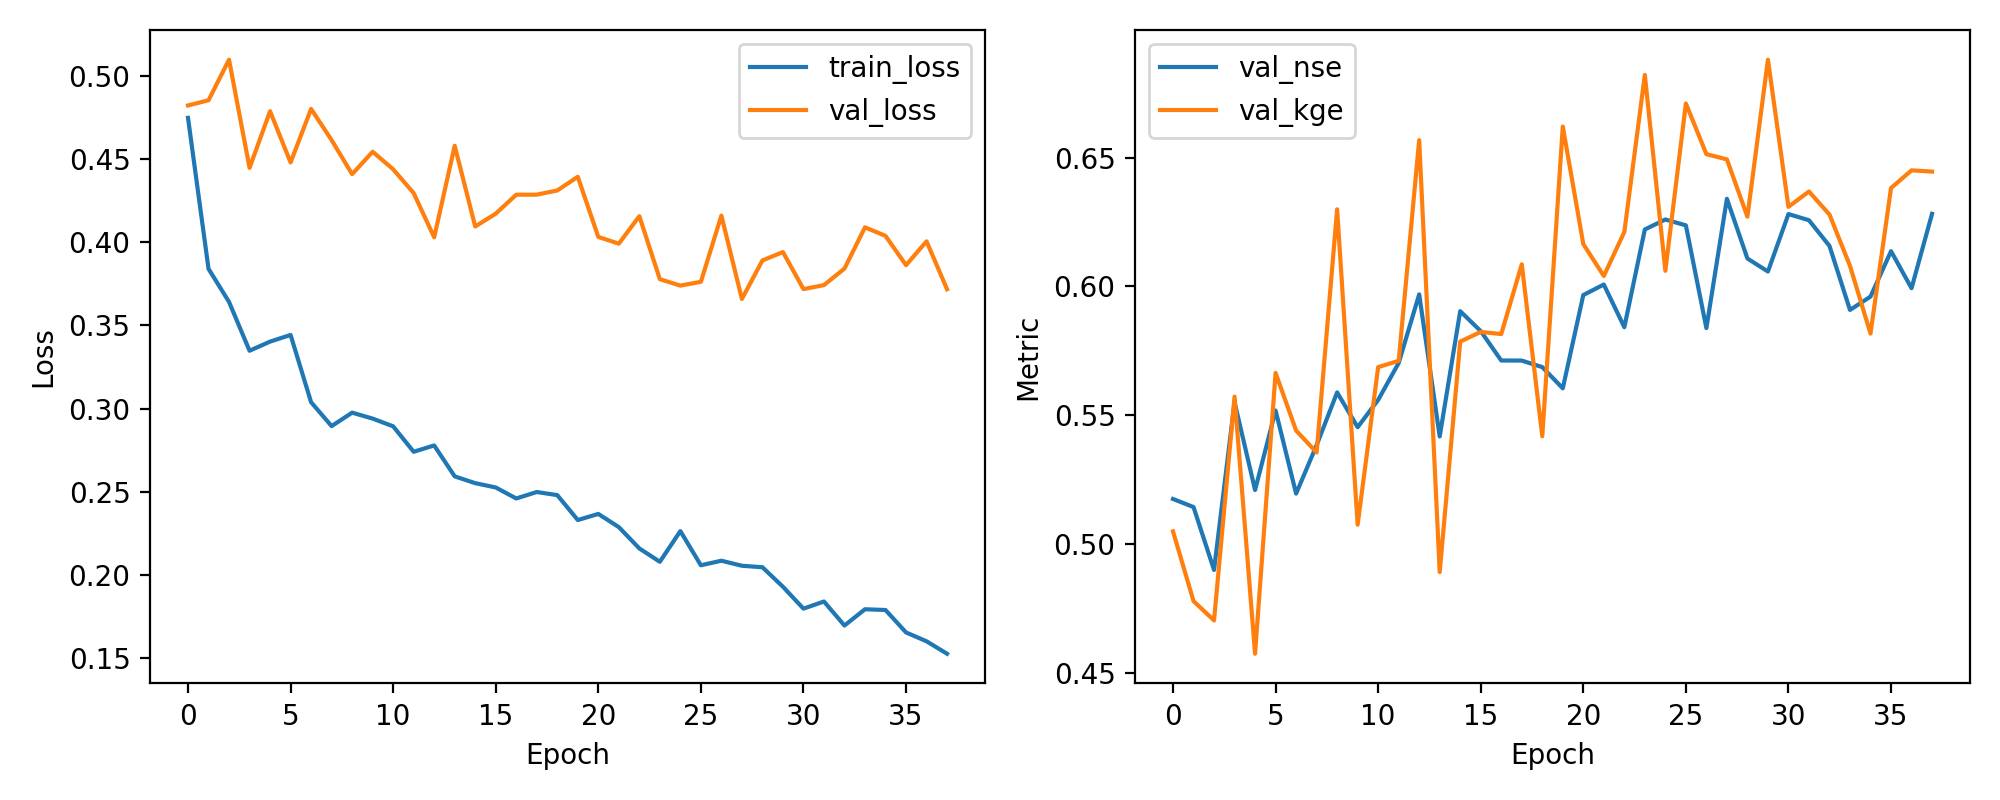

The table this chart was drawn from, first rows:
epoch, train_loss, val_loss, val_nse, val_kge
1, 0.475, 0.4825, 0.5175, 0.5049
2, 0.3841, 0.4856, 0.5144, 0.4779
3, 0.3642, 0.51, 0.49, 0.4704
4, 0.3348, 0.4449, 0.5551, 0.5572
5, 0.3403, 0.479, 0.521, 0.4574
6, 0.3443, 0.4482, 0.5518, 0.5664
7, 0.3038, 0.4804, 0.5196, 0.5441
8, 0.2894, 0.4616, 0.5384, 0.5356
9, 0.2975, 0.4411, 0.5589, 0.6299
10, 0.2939, 0.4546, 0.5454, 0.5075
11, 0.2893, 0.4441, 0.5559, 0.5687
12, 0.274, 0.4297, 0.5703, 0.5711
13, 0.2778, 0.4031, 0.5969, 0.6568
14, 0.2591, 0.4582, 0.5418, 0.4892
15, 0.2551, 0.4096, 0.5904, 0.5786
16, 0.2525, 0.4173, 0.5827, 0.5823
17, 0.2459, 0.4287, 0.5713, 0.5815
18, 0.2497, 0.4288, 0.5712, 0.6086
19, 0.2479, 0.4313, 0.5687, 0.5418
20, 0.2329, 0.4395, 0.5605, 0.6621
21, 0.2365, 0.4033, 0.5967, 0.6164
22, 0.2286, 0.3993, 0.6007, 0.6041
23, 0.2158, 0.4158, 0.5842, 0.6211
24, 0.2077, 0.3779, 0.6221, 0.6821
25, 0.2262, 0.374, 0.626, 0.6061
26, 0.2056, 0.3763, 0.6237, 0.671
27, 0.2084, 0.4162, 0.5838, 0.6513
28, 0.2053, 0.366, 0.634, 0.6493
29, 0.2044, 0.3892, 0.6108, 0.6271
30, 0.1927, 0.3942, 0.6058, 0.688
31, 0.1795, 0.3719, 0.6281, 0.6309
32, 0.1838, 0.3743, 0.6257, 0.6368
33, 0.1693, 0.3843, 0.6157, 0.6279
34, 0.1791, 0.4091, 0.5909, 0.608
35, 0.1787, 0.404, 0.596, 0.5817
36, 0.1652, 0.3863, 0.6137, 0.6382
37, 0.1598, 0.4007, 0.5993, 0.645
38, 0.1523, 0.3718, 0.6282, 0.6446
